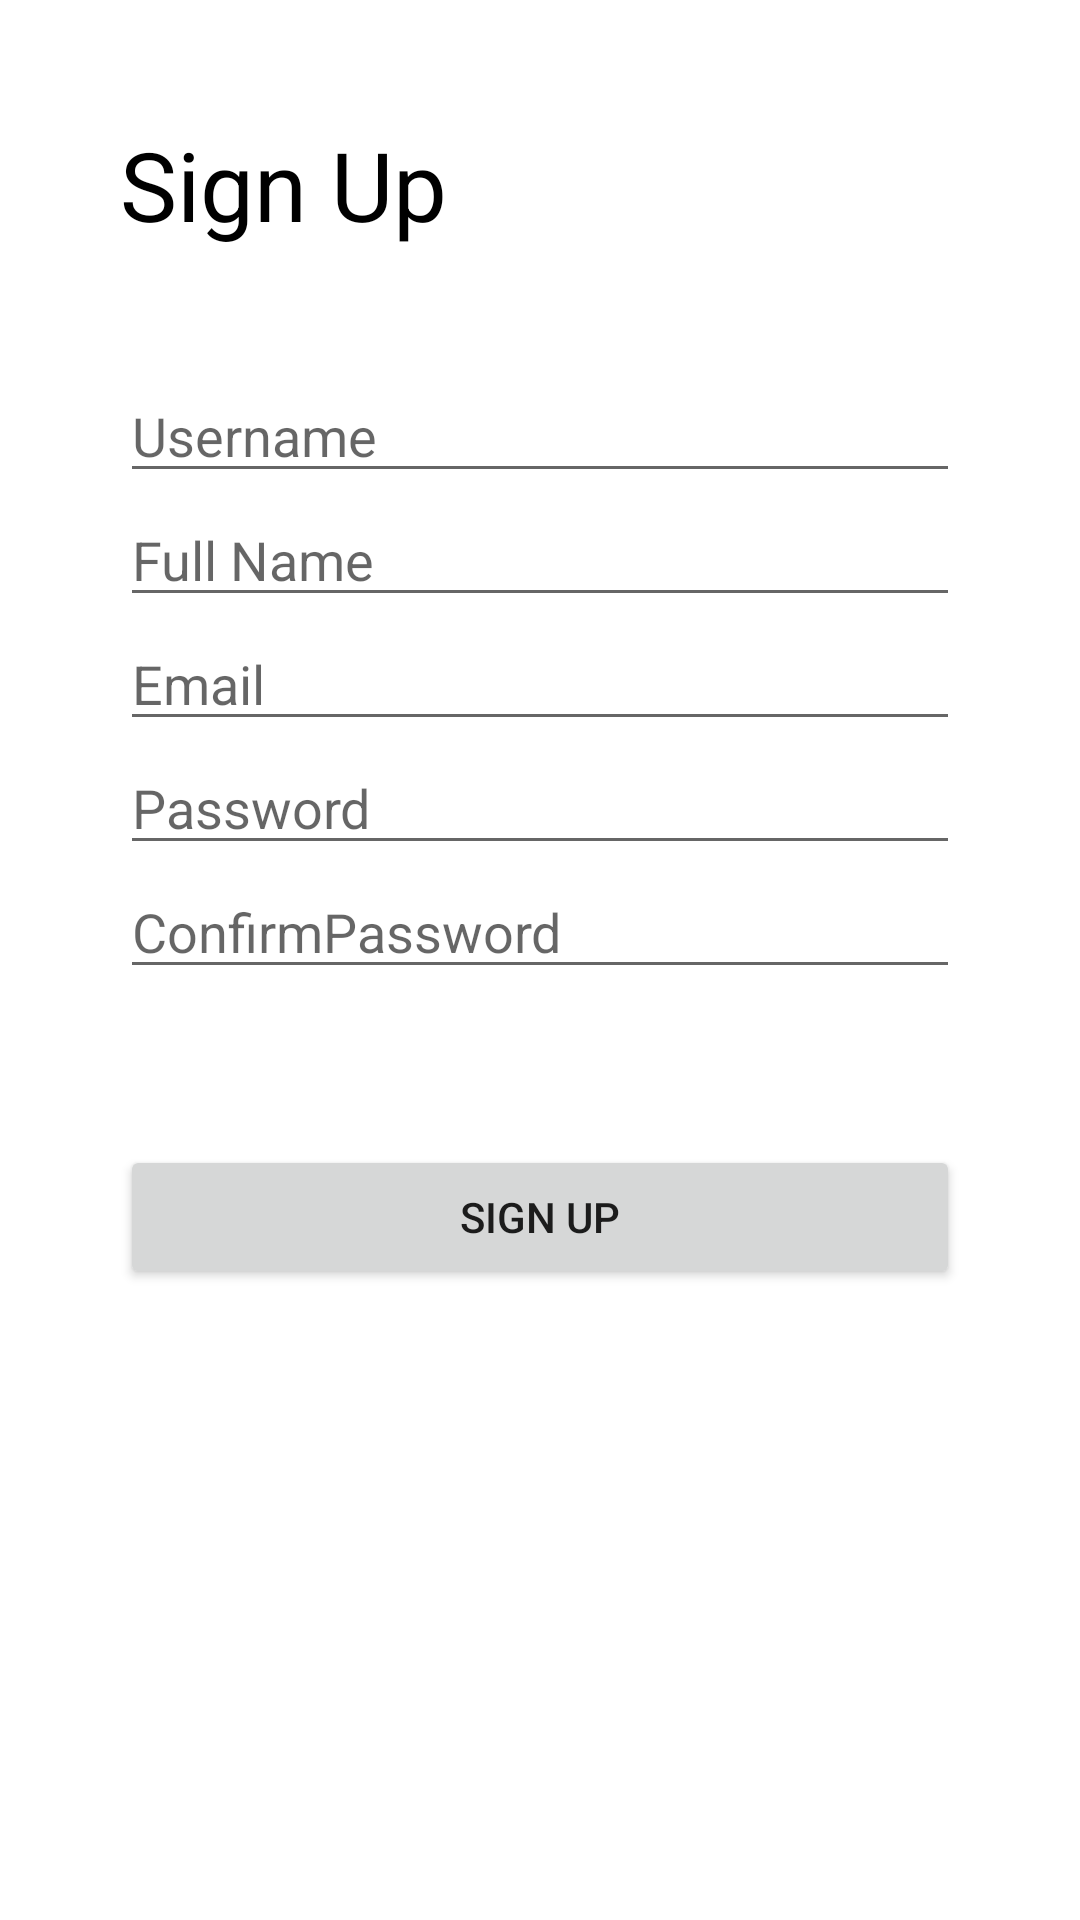

Layout XML and referenced resources for this Android screen:
<!-- AndroidManifest.xml: application theme Theme.FirstAndroidProject -->
<!-- res/layout/activity_sign_up.xml -->
<?xml version="1.0" encoding="utf-8"?>
<androidx.constraintlayout.widget.ConstraintLayout xmlns:android="http://schemas.android.com/apk/res/android"
    xmlns:app="http://schemas.android.com/apk/res-auto"
    xmlns:tools="http://schemas.android.com/tools"
    android:layout_width="match_parent"
    android:layout_height="match_parent"
    android:padding="40dp"
    tools:context=".SignUpActivity">

    <TextView
        android:id="@+id/tvTitle"
        android:layout_width="match_parent"
        android:layout_height="wrap_content"
        android:text="Sign Up"
        android:textColor="@color/black"
        android:textSize="32sp"
        app:layout_constraintEnd_toEndOf="parent"
        app:layout_constraintStart_toStartOf="parent"
        app:layout_constraintTop_toTopOf="parent" />

    <EditText
        android:id="@+id/etUsername"
        android:layout_width="match_parent"
        android:layout_height="wrap_content"
        android:layout_marginTop="40dp"
        android:hint="Username"
        app:layout_constraintEnd_toEndOf="parent"
        app:layout_constraintStart_toStartOf="parent"
        app:layout_constraintTop_toBottomOf="@id/tvTitle" />

    <EditText
        android:id="@+id/etFullName"
        android:layout_width="match_parent"
        android:layout_height="wrap_content"
        android:hint="Full Name"
        app:layout_constraintEnd_toEndOf="parent"
        app:layout_constraintStart_toStartOf="parent"
        app:layout_constraintTop_toBottomOf="@id/etUsername" />

    <EditText
        android:id="@+id/etEmail"
        android:layout_width="match_parent"
        android:layout_height="wrap_content"
        android:hint="Email"
        app:layout_constraintEnd_toEndOf="parent"
        app:layout_constraintStart_toStartOf="parent"
        app:layout_constraintTop_toBottomOf="@id/etFullName" />

    <EditText
        android:id="@+id/etPassword"
        android:layout_width="match_parent"
        android:layout_height="wrap_content"
        android:hint="Password"
        android:inputType="textPassword"
        app:layout_constraintEnd_toEndOf="parent"
        app:layout_constraintStart_toStartOf="parent"
        app:layout_constraintTop_toBottomOf="@id/etEmail" />

    <EditText
        android:id="@+id/etConfirmPassword"
        android:layout_width="match_parent"
        android:layout_height="wrap_content"
        android:hint="ConfirmPassword"
        android:inputType="textPassword"
        app:layout_constraintEnd_toEndOf="parent"
        app:layout_constraintStart_toStartOf="parent"
        app:layout_constraintTop_toBottomOf="@id/etPassword" />

    <Button
        android:id="@+id/btnSignUp"
        android:layout_width="match_parent"
        android:layout_height="wrap_content"
        android:layout_marginTop="52dp"
        android:text="Sign Up"
        app:layout_constraintEnd_toEndOf="parent"
        app:layout_constraintStart_toStartOf="parent"
        app:layout_constraintTop_toBottomOf="@id/etConfirmPassword" />


</androidx.constraintlayout.widget.ConstraintLayout>
<!-- resources referenced by this layout -->
<resources>
  <color name="black">#FF000000</color>
  <style name="Theme.FirstAndroidProject" parent="Theme.MaterialComponents.DayNight.DarkActionBar">
          
          <item name="colorPrimary">@color/md_green_500</item>
          <item name="colorPrimaryVariant">@color/md_green_700</item>
          <item name="colorOnPrimary">@color/white</item>
          
          <item name="colorSecondary">@color/teal_200</item>
          <item name="colorSecondaryVariant">@color/teal_700</item>
          <item name="colorOnSecondary">@color/black</item>
          
          <item name="android:statusBarColor">?attr/colorPrimaryVariant</item>
          
      </style>
  <color name="md_green_500">#4CAF50</color>
  <color name="md_green_700">#388E3C</color>
  <color name="white">#FFFFFFFF</color>
  <color name="teal_200">#FF03DAC5</color>
  <color name="teal_700">#FF018786</color>
</resources>
